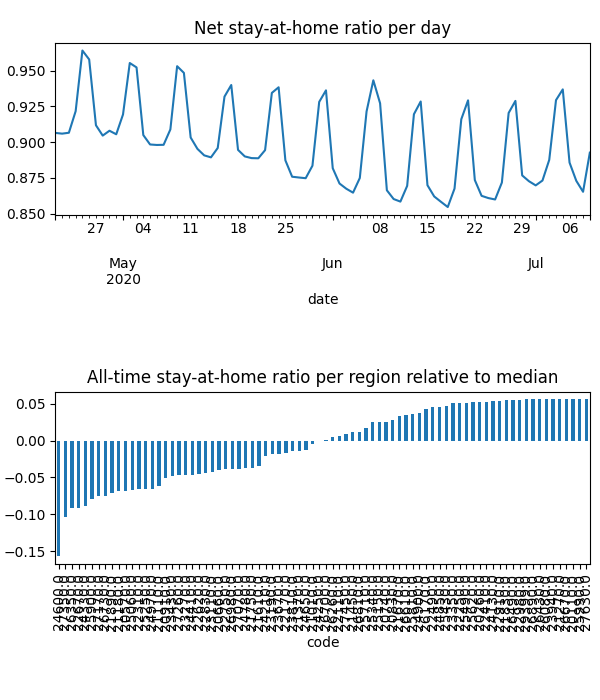

The table this chart was drawn from, first rows:
date, code, km, stay, weight, visit
2020-04-21, 20110, , 1.0, 1.793478073866066e-05, 0.0
2020-04-21, 20260, , 1.0, 1.8898273996327045e-05, 0.0
2020-04-21, 20570, 5.117, 0.877, 0.0002421, 0.0004959
2020-04-21, 20660, 7.016, 0.9166, 0.0001989, 0.01662
2020-04-21, 20740, 3.821, 0.9684, 6.168615039100757e-05, 0.0
2020-04-21, 20830, 4.958, 0.9714, 9.202953816785565e-05, 0.0002999
2020-04-21, 20910, 7.331, 0.9163, 0.0001428, 0.01525
2020-04-21, 21010, 5.474, 0.9226, 2.0088510239260228e-05, 0.0
2020-04-21, 21110, 6.232, 0.9092, 0.0002841, 0.02821
2020-04-21, 21180, 8.293, 0.8754, 0.0005094, 0.05193
2020-04-21, 21270, , 1.0, 8.599404837452522e-06, 0.0
2020-04-21, 21370, 4.214, 0.9314, 6.141064904273001e-05, 3.184247945181067e-05
2020-04-21, 21450, 10.76, 0.9579, 0.0002431, 0.008501
2020-04-21, 21610, 8.874, 0.9155, 0.0007943, 0.05014
2020-04-21, 21670, 3.901, 0.969, 2.1425253730009495e-05, 0.0
2020-04-21, 21750, 3.833, 0.9031, 3.232384413343884e-05, 0.0
2020-04-21, 21830, 3.838, 0.9917, 1.757572144051144e-05, 0.0
2020-04-21, 21890, 6.549, 0.8906, 0.000299, 0.03429
2020-04-21, 22110, 5.4, 0.947, 7.894302596708214e-05, 0.0
2020-04-21, 22170, 7.612, 0.9296, 0.0003055, 0.01236
2020-04-21, 22250, , 1.0, 1.3891683961152466e-05, 0.0
2020-04-21, 22310, 6.628, 0.9012, 0.0002824, 0.0327
2020-04-21, 22410, 5.42, 0.9908, 2.561788623267311e-05, 0.0
2020-04-21, 22490, 5.442, 0.9913, 3.178519698192129e-05, 0.0006497
2020-04-21, 22620, 5.057, 0.9038, 0.0002498, 0.0
2020-04-21, 22670, 8.595, 0.8463, 0.0004792, 0.06323
2020-04-21, 22750, 6.239, 0.9106, 0.0005141, 0.0001928
2020-04-21, 22830, 5.162, 0.8947, 0.0001478, 4.653900842956944e-05
2020-04-21, 22910, , 1.0, 1.876478039312712e-05, 0.0
2020-04-21, 22980, , 1.0, 6.412924446278487e-06, 0.0
2020-04-21, 23110, 9.095, 0.8836, 0.0001546, 0.01862
2020-04-21, 23190, 3.989, 0.928, 3.8657874957355374e-05, 0.0
2020-04-21, 23270, 8.13, 0.8923, 0.0005738, 0.04024
2020-04-21, 23350, 3.953, 0.993, 2.498297025684527e-05, 0.0
2020-04-21, 23430, 7.704, 0.8986, 0.0002901, 0.02956
2020-04-21, 23670, 6.453, 0.928, 0.0002938, 0.02013
2020-04-21, 23810, 7.437, 0.9254, 0.0001715, 0.0003756
2020-04-21, 23940, , 1.0, 5.939562712106788e-06, 0.0
2020-04-21, 24130, 3.989, 0.9954, 6.714853719185044e-05, 0.0002293
2020-04-21, 24210, 6.854, 0.936, 0.0002084, 0.01363
2020-04-21, 24250, 3.9, 0.9228, 1.1245917250948047e-05, 0.0
2020-04-21, 24330, 7.698, 0.8646, 0.0001928, 0.03085
2020-04-21, 24410, 6.193, 0.9054, 0.0002028, 0.01814
2020-04-21, 24600, 12.88, 0.8112, 0.0006059, 0.1406
2020-04-21, 24650, 10.65, 0.9331, 0.0003845, 0.02327
2020-04-21, 24780, 4.931, 0.9085, 0.0001427, 0.0
2020-04-21, 24850, 7.558, 0.9831, 9.061614837798793e-05, 0.0
2020-04-21, 24900, 3.955, 0.9783, 4.291761097287563e-05, 0.0001607
2020-04-21, 24970, 8.891, 0.8918, 0.0003588, 0.03816
2020-04-21, 25060, 6.425, 0.8994, 0.0002454, 0.027
2020-04-21, 25150, 10.4, 0.9737, 6.000021428788796e-05, 0.0009321
2020-04-21, 25250, 6.564, 0.893, 0.0003363, 0.03984
2020-04-21, 25340, 6.676, 0.9708, 0.0002695, 0.002452
2020-04-21, 25430, 3.9, 0.9888, 2.2170574255572906e-05, 0.0
2020-04-21, 25490, 5.424, 0.9959, 1.2580565649151813e-05, 0.0003377
2020-04-21, 25620, , 1.0, 1.6357503982195406e-05, 0.0
2020-04-21, 25710, 8.17, 0.9678, 0.0001254, 0.00598
2020-04-21, 25810, 4.393, 0.9794, 1.9714518891107217e-05, 0.0
2020-04-21, 25900, 7.655, 0.8896, 0.0002624, 0.03688
2020-04-21, 25990, , 1.0, 5.129270427897598e-06, 0.0
... 6,340 more rows
